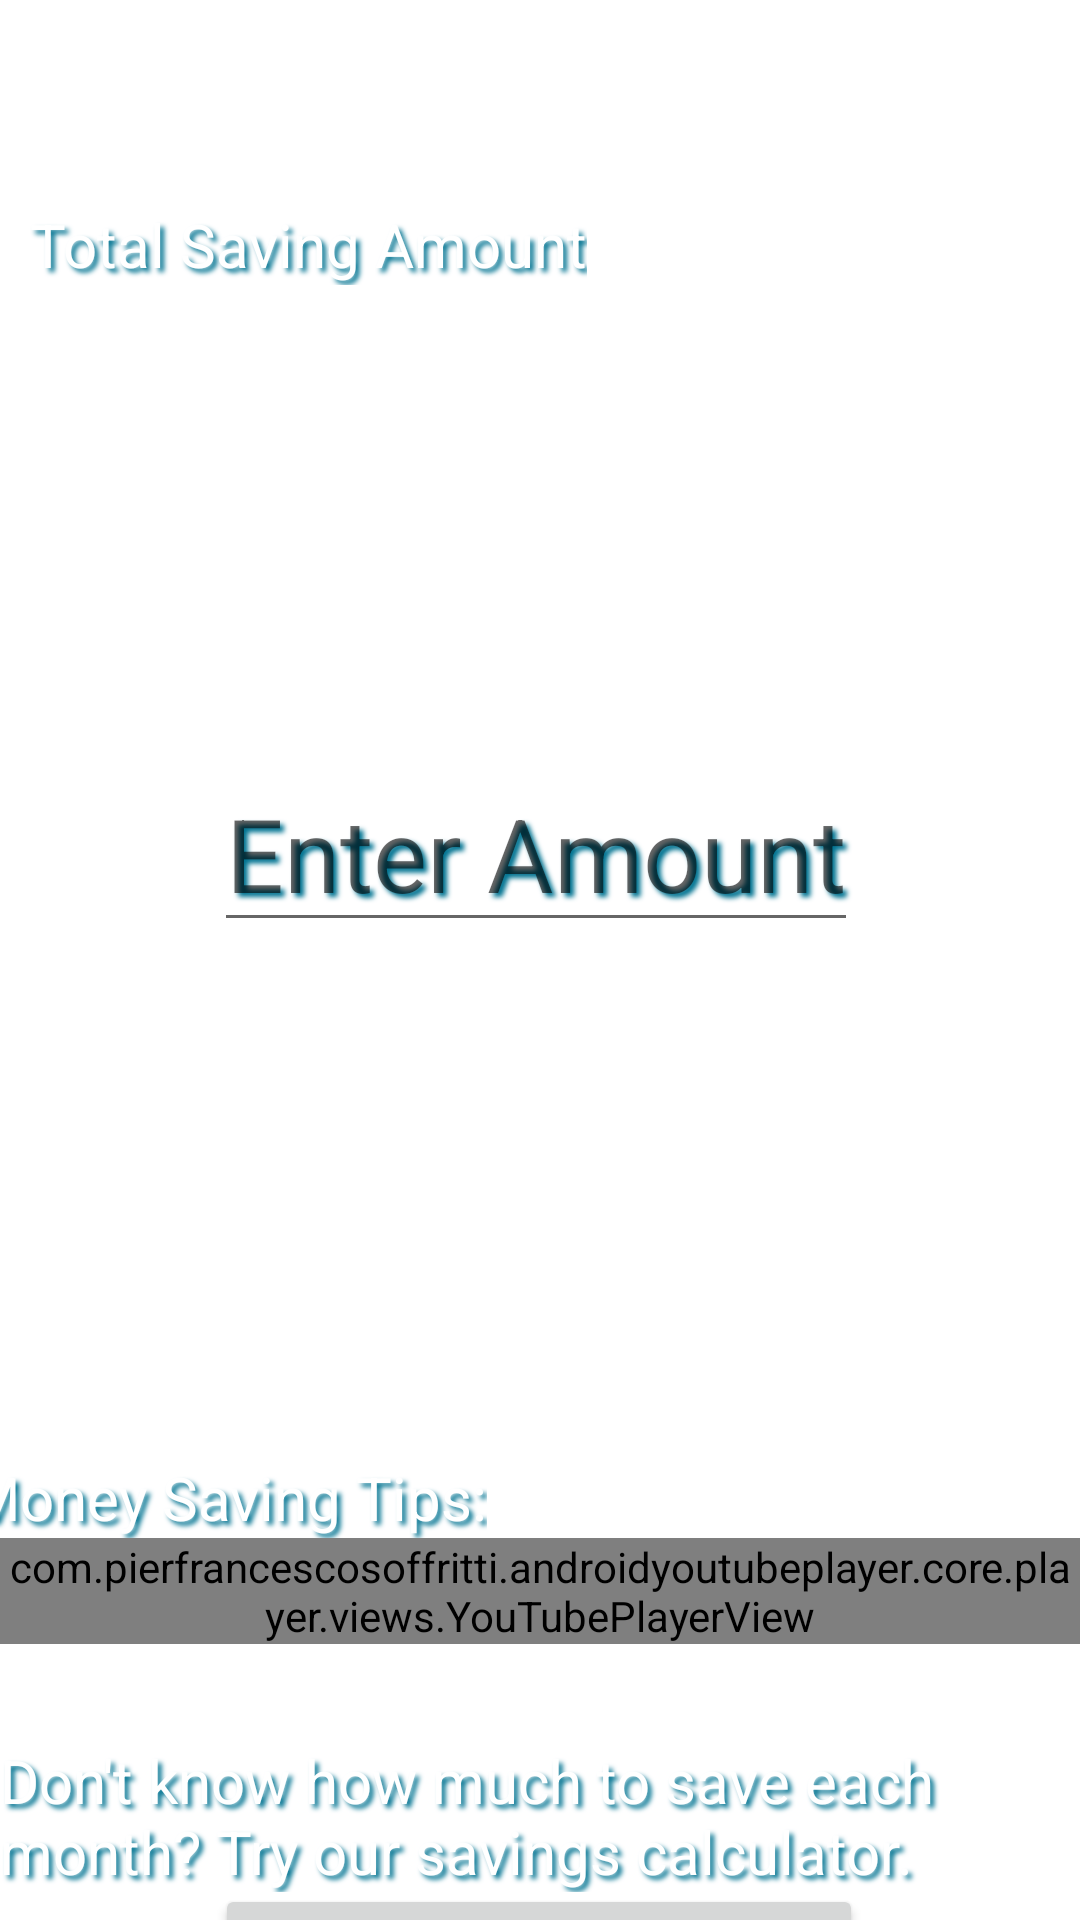

Write the Android layout XML for this screen, with the resource values it uses.
<!-- AndroidManifest.xml: application theme Theme.Test -->
<!-- res/layout/fragment_overview.xml -->
<?xml version="1.0" encoding="utf-8"?>
<androidx.constraintlayout.widget.ConstraintLayout xmlns:android="http://schemas.android.com/apk/res/android"
    xmlns:app="http://schemas.android.com/apk/res-auto"
    xmlns:tools="http://schemas.android.com/tools"
    android:layout_width="match_parent"
    android:layout_height="match_parent"
    tools:context=".ui.overview.OverviewFragment">

    <TextView
        android:id="@+id/text_overview"
        android:layout_width="match_parent"
        android:layout_height="wrap_content"
        android:layout_marginTop="4dp"
        android:shadowColor="@color/BlueLagoon"
        android:shadowDx="4"
        android:shadowDy="4"
        android:shadowRadius="4"
        android:textAlignment="center"
        android:textColor="@color/white"
        android:textSize="40sp"
        app:layout_constraintHorizontal_bias="0.0"
        app:layout_constraintLeft_toLeftOf="parent"
        app:layout_constraintRight_toRightOf="parent"
        app:layout_constraintTop_toTopOf="parent" />

    <TextView
        android:id="@+id/progressLabel"
        android:layout_width="wrap_content"
        android:layout_height="wrap_content"
        android:layout_centerHorizontal="true"
        android:layout_marginTop="68dp"
        android:shadowColor="@color/BlueLagoon"
        android:shadowDx="4"
        android:shadowDy="4"
        android:shadowRadius="4"
        android:text="@string/main_goal_progress"
        android:textColor="@color/white"
        android:textSize="20sp"
        app:layout_constraintHorizontal_bias="0.058"
        app:layout_constraintLeft_toLeftOf="parent"
        app:layout_constraintRight_toRightOf="parent"
        app:layout_constraintTop_toTopOf="parent" />

    <com.pierfrancescosoffritti.androidyoutubeplayer.core.player.views.YouTubePlayerView
        android:id="@+id/youtube_player_view"
        android:layout_width="match_parent"
        android:layout_height="wrap_content"

        android:layout_marginBottom="32dp"
        app:autoPlay="false"
        app:layout_constraintBottom_toTopOf="@+id/text_Savingsquestion"
        app:layout_constraintEnd_toEndOf="parent"
        app:layout_constraintStart_toStartOf="parent"
        app:videoId="vJhKp0SqoEE" />

    <TextView
        android:id="@+id/text_Savingsquestion"
        android:layout_width="wrap_content"
        android:layout_height="wrap_content"
        android:layout_centerHorizontal="true"
        android:layout_marginTop="580dp"
        android:shadowColor="@color/BlueLagoon"
        android:shadowDx="4"
        android:shadowDy="4"
        android:shadowRadius="4"
        android:text="@string/don_t_know_how_much_to_save_each_month_try_our_savings_calculator"
        android:textColor="@color/white"
        android:textSize="20sp"

        app:layout_constraintHorizontal_bias="0.0"
        app:layout_constraintLeft_toLeftOf="parent"
        app:layout_constraintRight_toRightOf="parent"
        app:layout_constraintTop_toTopOf="parent" />

    <Button
        android:id="@+id/button_savingcal"
        android:layout_width="216dp"
        android:layout_height="0dp"
        android:layout_centerHorizontal="true"
        android:layout_marginTop="628dp"
        android:text="@string/savings_calculator"
        android:textColor="@color/white"
        app:layout_constraintHorizontal_bias="0.497"
        app:layout_constraintLeft_toLeftOf="parent"
        app:layout_constraintRight_toRightOf="parent"
        app:layout_constraintTop_toTopOf="parent" />

    <TextView
        android:id="@+id/tips_title"
        android:layout_width="wrap_content"
        android:layout_height="wrap_content"
        android:layout_marginStart="14dp"
        android:layout_marginEnd="223dp"
        android:shadowColor="@color/BlueLagoon"
        android:shadowDx="4"
        android:shadowDy="4"
        android:shadowRadius="4"
        android:text="@string/text_moneysavingtips"
        android:textColor="@color/white"
        android:textSize="20sp"
        app:layout_constraintBottom_toTopOf="@+id/youtube_player_view"
        app:layout_constraintEnd_toEndOf="parent"
        app:layout_constraintStart_toStartOf="parent" />

    <EditText
        android:id="@+id/textView3"
        android:layout_width="wrap_content"
        android:layout_height="wrap_content"
        android:layout_marginStart="97dp"
        android:layout_marginTop="57dp"
        android:layout_marginEnd="100dp"
        android:layout_marginBottom="72dp"
        android:hint="Enter Amount"
        android:shadowColor="@color/BlueLagoon"
        android:shadowDx="4"
        android:shadowDy="4"
        android:shadowRadius="4"
        android:textColor="@color/white"
        android:textSize="34sp"
        app:layout_constraintBottom_toTopOf="@+id/tips_title"
        app:layout_constraintEnd_toEndOf="parent"
        app:layout_constraintStart_toStartOf="parent"
        app:layout_constraintTop_toBottomOf="@+id/progressLabel" />

</androidx.constraintlayout.widget.ConstraintLayout>
<!-- resources referenced by this layout -->
<resources>
  <color name="BlueLagoon">#017391</color>
  <color name="white">#FFFFFFFF</color>
  <string name="don_t_know_how_much_to_save_each_month_try_our_savings_calculator">Don\'t know how much to save each month? Try our savings calculator.</string>
  <string name="main_goal_progress">Total Saving Amount</string>
  <string name="savings_calculator">Savings Calculator</string>
  <string name="text_moneysavingtips">Money Saving Tips:</string>
  <style name="Theme.Test" parent="Theme.MaterialComponents.DayNight.DarkActionBar">
          
          <item name="colorPrimary">@color/BlueLagoon</item>
          <item name="colorPrimaryVariant">@color/AtomicTangerine</item>
          <item name="colorOnPrimary">@color/BlueLagoon</item>
          
          <item name="colorSecondary">@color/BlueLagoon</item>
          <item name="colorSecondaryVariant">@color/BlueLagoon</item>
          <item name="colorOnSecondary">@color/white</item>
          
          <item name="android:statusBarColor" tools:targetApi="l">?attr/colorPrimary</item>
          
      </style>
  <color name="AtomicTangerine">#fd965f</color>
</resources>
